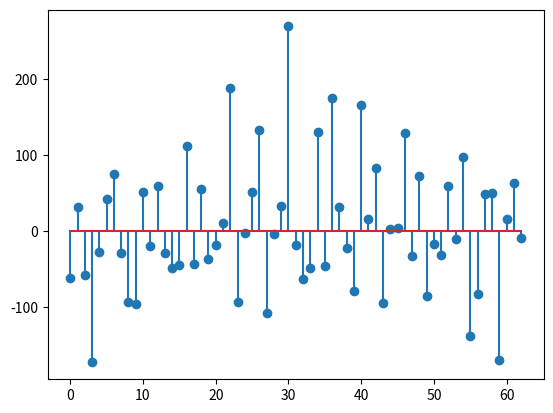

Python code for this plot:
import random
import math
import matplotlib.pyplot as plt

n = 10
omegaMax = 1200
N = 64
k = 1024
tau = 512

def Plot(g):
    A = []
    fi = []
    for i in range(n):
        A.append(random.random())
        fii = random.random() * omegaMax
        fi.append(fii)
    for i in range(k):
        res = 0
        for j in range(n):
            res += A[j] * math.sin((omegaMax / (j + 1)) * i + fi[j])
        g.append(res)
        yy = i

def Fourier(g):
    Fp = []
    W = []
    Re = []
    Im = []
    for i in range(N):
        Re.append(math.sin(i * 2 * math.pi / 4))
        Im.append(math.cos(i * 2 * math.pi / 4))
        W.append(math.sqrt((Re[i] * Re[i]) + (Im[i] * Im[i])))
    for k in range(N - 1):
        Wpk = 0
        for p in range(N - 1):
            Wpk = Wpk + W[(p * k) % N]
        Fp.append(g[k] * Wpk)
    return Fp


if __name__ == "__main__":
    x = []
    Plot(x)
    Fp = Fourier(x)
    plt.stem(Fp)
    plt.show()
